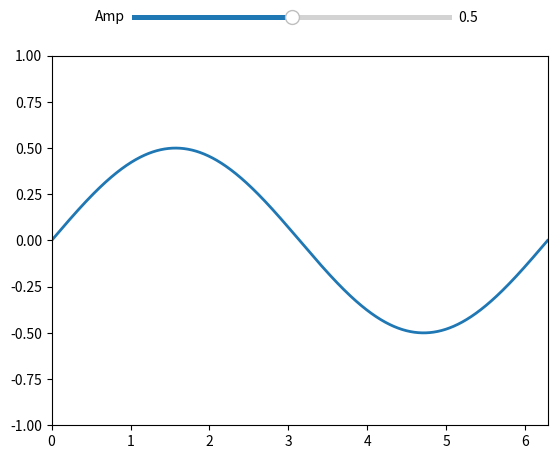

Python code for this plot:
import numpy as np
import matplotlib.pyplot as plt
import matplotlib.animation as animation
from matplotlib.widgets import Slider

TWO_PI = 2*np.pi

fig, ax = plt.subplots()

time = np.arange(0.0, TWO_PI, 0.001)
initial_amp = .5
values = initial_amp*np.sin(time)
l, = plt.plot(time, values, lw=2)

ax = plt.axis([0,TWO_PI,-1,1])

slider_axis = plt.axes([0.25, .95, 0.50, 0.02])
# Slider
slider = Slider(slider_axis, 'Amp', 0, 1, valinit=initial_amp)

# Animation controls
is_paused = False # True if user has taken control of the animation
interval = 100 # ms, time between animation frames
loop_len = 5.0 # seconds per loop
scale = interval / 1000 / loop_len

def update_slider(val):
    global is_paused
    is_paused=True
    update(val)

def update(val):
    # update curve
    l.set_ydata(val*np.sin(time))
    # redraw canvas while idle
    fig.canvas.draw_idle()

def update_plot(num):
    global is_paused
    if is_paused:
        return l, # don't change

    val = (slider.val + scale) % slider.valmax
    slider.set_val(val)
    is_paused = False # the above line called update_slider, so we need to reset this
    return l,

def on_click(event):
    # Check where the click happened
    (xm,ym),(xM,yM) = slider.label.clipbox.get_points()
    if xm < event.x < xM and ym < event.y < yM:
        # Event happened within the slider, ignore since it is handled in update_slider
        return
    else:
        # user clicked somewhere else on canvas = unpause
        global is_paused
        is_paused=False

# call update function on slider value change
slider.on_changed(update_slider)

fig.canvas.mpl_connect('button_press_event', on_click)

ani = animation.FuncAnimation(fig, update_plot, interval=interval)

plt.show()